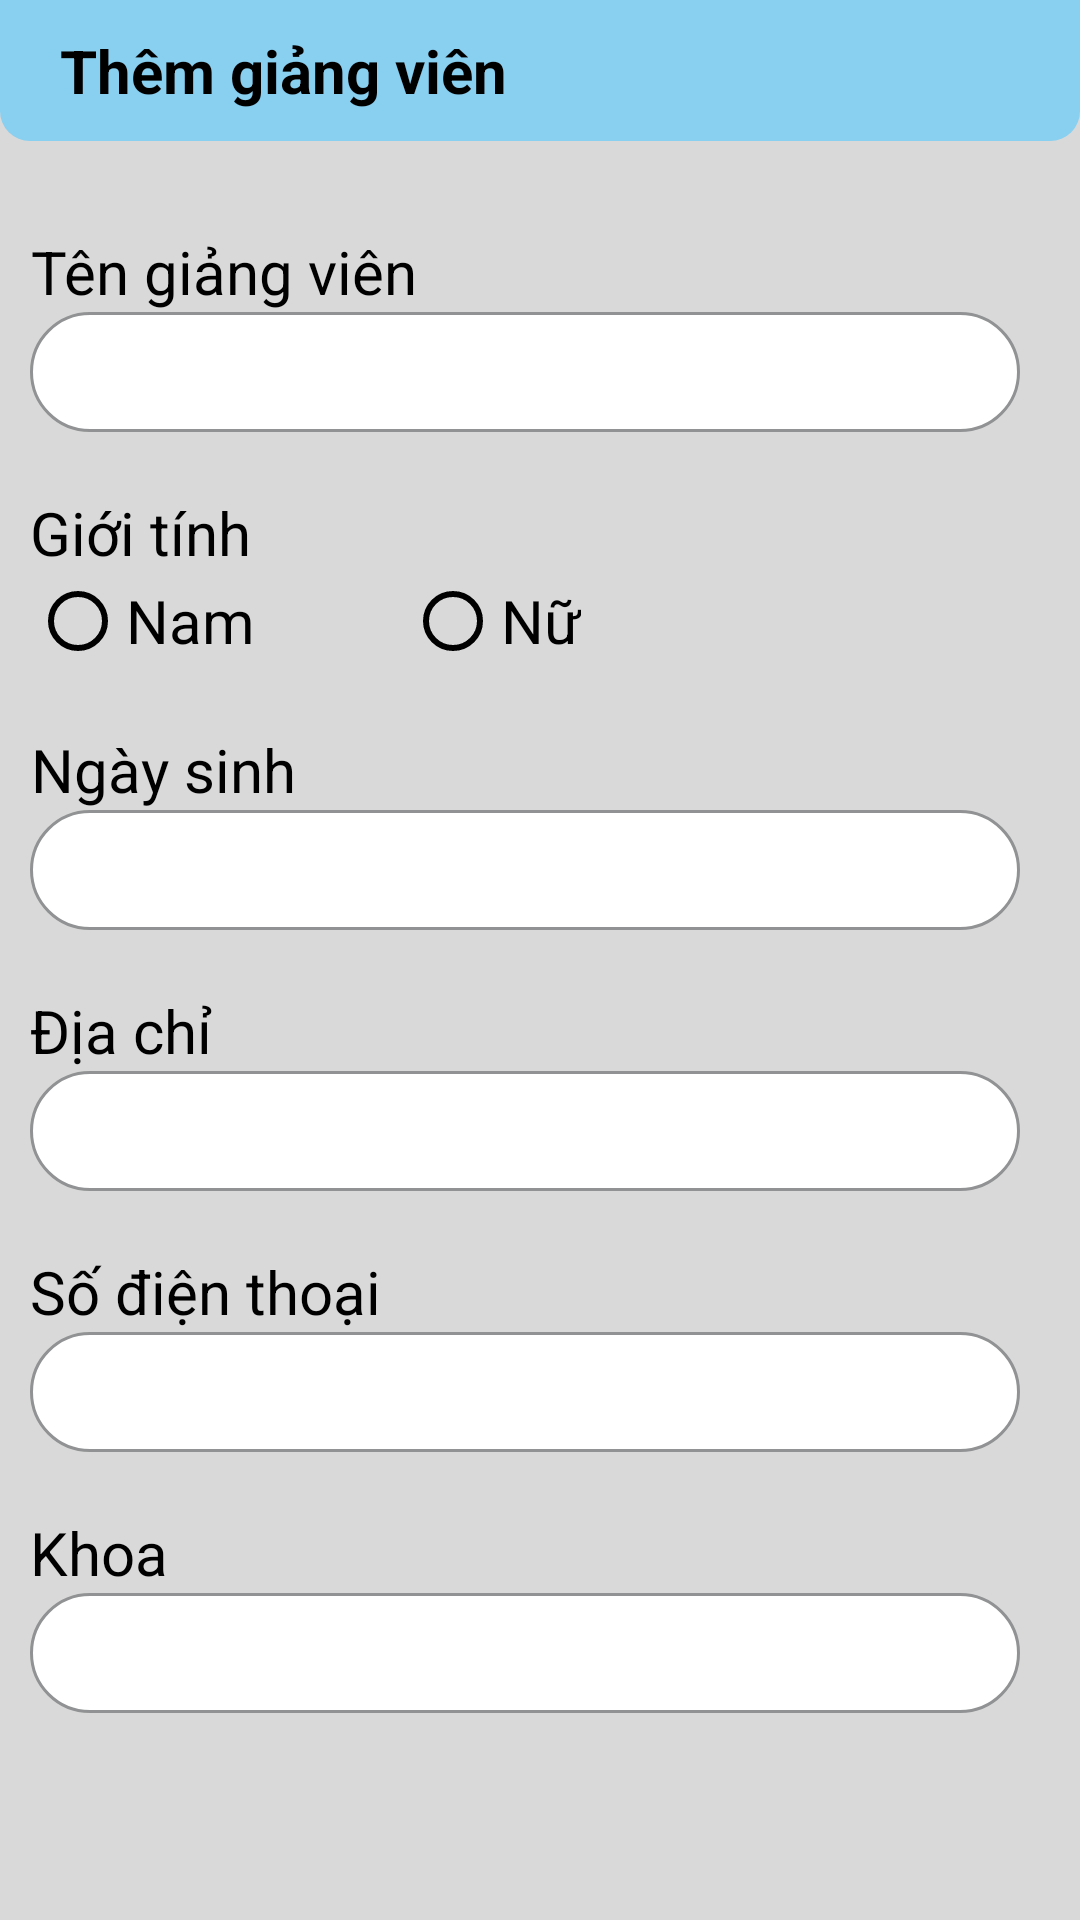

Reconstruct the res/layout file that produces this screen, plus the resources it refers to.
<!-- AndroidManifest.xml: application theme MyTheme -->
<!-- res/layout/activity_lecture_adding.xml -->
<?xml version="1.0" encoding="utf-8"?>
<LinearLayout xmlns:android="http://schemas.android.com/apk/res/android"
    android:layout_width="match_parent"
    android:layout_height="wrap_content"
    android:background="@color/gray"
    android:orientation="vertical">

    <TextView
        android:id="@+id/tvTitleSubjectDialog"
        android:layout_width="match_parent"
        android:layout_height="wrap_content"
        android:background="@drawable/text_background_custom"
        android:paddingLeft="20dp"
        android:paddingTop="10dp"
        android:paddingBottom="10dp"
        android:text="Thêm giảng viên"
        android:textColor="@color/black"
        android:textSize="20sp"
        android:textStyle="bold" />

    <ScrollView
        android:layout_width="match_parent"
        android:layout_height="match_parent">

        <LinearLayout
            android:layout_width="match_parent"
            android:layout_height="wrap_content"
            android:layout_margin="10dp"
            android:orientation="vertical">

            <TextView
                android:layout_width="wrap_content"
                android:layout_height="wrap_content"
                android:layout_marginTop="20dp"
                android:layout_marginRight="20dp"
                android:layout_weight="1"
                android:text="Tên giảng viên"
                android:textAlignment="viewEnd"
                android:textColor="@color/black"
                android:textColorHint="@color/black"
                android:textSize="20sp" />

            <EditText
                android:id="@+id/edtLectureAddingName"
                android:layout_width="match_parent"
                android:layout_height="wrap_content"
                android:layout_marginRight="10dp"
                android:layout_weight="1"
                android:background="@drawable/input_custom"
                android:ems="10"
                android:inputType="text"
                android:paddingLeft="5dp"
                android:paddingTop="5dp"
                android:paddingBottom="5dp"
                android:textColor="@color/black"
                android:textColorHint="@color/black"
                android:textSize="20sp" />

            <TextView
                android:layout_width="wrap_content"
                android:layout_height="wrap_content"
                android:layout_marginTop="20dp"
                android:layout_marginRight="20dp"
                android:layout_weight="1"
                android:text="Giới tính"
                android:textAlignment="viewEnd"
                android:textColor="@color/black"
                android:textColorHint="@color/black"
                android:textSize="20sp" />

            <RadioGroup
                android:id="@+id/rdgLectureAdding"
                android:layout_width="match_parent"
                android:layout_height="match_parent"
                android:layout_weight="1"
                android:orientation="horizontal">

                <RadioButton
                    android:id="@+id/rdLectureAddingMale"
                    android:layout_width="wrap_content"
                    android:layout_height="wrap_content"
                    android:layout_marginRight="50sp"
                    android:buttonTint="@color/black"
                    android:text="Nam"
                    android:textColor="@color/black"
                    android:textSize="20sp" />

                <RadioButton
                    android:id="@+id/rdLectureAddingFermale"
                    android:layout_width="wrap_content"
                    android:layout_height="wrap_content"
                    android:buttonTint="@color/black"
                    android:text="Nữ"
                    android:textColor="@color/black"
                    android:textSize="20sp" />
            </RadioGroup>

            <TextView
                android:layout_width="wrap_content"
                android:layout_height="wrap_content"
                android:layout_marginTop="20dp"
                android:layout_marginRight="20dp"
                android:layout_weight="1"
                android:text="Ngày sinh"
                android:textAlignment="viewEnd"
                android:textColor="@color/black"
                android:textColorHint="@color/black"
                android:textSize="20sp" />

            <EditText
                android:id="@+id/edtLectureAddingBirth"
                android:layout_width="match_parent"
                android:layout_height="wrap_content"
                android:layout_marginRight="10dp"
                android:layout_weight="1"
                android:background="@drawable/input_custom"
                android:ems="10"
                android:inputType="text"
                android:paddingLeft="5dp"
                android:paddingTop="5dp"
                android:paddingBottom="5dp"
                android:textColor="@color/black"
                android:textColorHint="@color/black"
                android:textSize="20sp" />

            <TextView
                android:layout_width="wrap_content"
                android:layout_height="wrap_content"
                android:layout_marginTop="20dp"
                android:layout_marginRight="20dp"
                android:layout_weight="1"
                android:text="Địa chỉ"
                android:textAlignment="viewEnd"
                android:textColor="@color/black"
                android:textColorHint="@color/black"
                android:textSize="20sp" />

            <EditText
                android:id="@+id/edtLectureAddingAddress"
                android:layout_width="match_parent"
                android:layout_height="wrap_content"
                android:layout_marginRight="10dp"
                android:layout_weight="1"
                android:background="@drawable/input_custom"
                android:ems="10"
                android:inputType="text"
                android:paddingLeft="5dp"
                android:paddingTop="5dp"
                android:paddingBottom="5dp"
                android:textColor="@color/black"
                android:textColorHint="@color/black"
                android:textSize="20sp" />

            <TextView
                android:layout_width="wrap_content"
                android:layout_height="wrap_content"
                android:layout_marginTop="20dp"
                android:layout_marginRight="20dp"
                android:layout_weight="1"
                android:text="Số điện thoại"
                android:textAlignment="viewEnd"
                android:textColor="@color/black"
                android:textColorHint="@color/black"
                android:textSize="20sp" />

            <EditText
                android:id="@+id/edtLectureAddingPhone"
                android:layout_width="match_parent"
                android:layout_height="wrap_content"
                android:layout_marginRight="10dp"
                android:layout_weight="1"
                android:background="@drawable/input_custom"
                android:ems="10"
                android:inputType="number"
                android:paddingLeft="5dp"
                android:paddingTop="5dp"
                android:paddingBottom="5dp"
                android:textColor="@color/black"
                android:textColorHint="@color/black"
                android:textSize="20sp" />

            <TextView
                android:layout_width="wrap_content"
                android:layout_height="wrap_content"
                android:layout_marginTop="20dp"
                android:layout_marginRight="20dp"
                android:layout_weight="1"
                android:text="Khoa"
                android:textAlignment="viewEnd"
                android:textColor="@color/black"
                android:textColorHint="@color/black"
                android:textSize="20sp" />

            <EditText
                android:id="@+id/edtLectureAddingDepartment"
                android:layout_width="match_parent"
                android:layout_height="wrap_content"
                android:layout_marginRight="10dp"
                android:layout_weight="1"
                android:background="@drawable/input_custom"
                android:ems="10"
                android:inputType="text"
                android:paddingLeft="5dp"
                android:paddingTop="5dp"
                android:paddingBottom="5dp"
                android:textColor="@color/black"
                android:textColorHint="@color/black"
                android:textSize="20sp" />



        </LinearLayout>
    </ScrollView>

    <LinearLayout
        android:layout_width="wrap_content"
        android:layout_height="wrap_content"
        android:layout_gravity="center"
        android:layout_marginTop="20dp"
        android:layout_marginBottom="20dp"
        android:orientation="horizontal">

        <Button
            android:id="@+id/btnLectureAdd"
            android:layout_width="wrap_content"
            android:layout_height="wrap_content"
            android:layout_gravity="center"
            android:layout_marginLeft="10dp"
            android:layout_marginRight="10dp"
            android:background="@drawable/button_custom"
            android:text="Thêm"
            android:textColor="@color/white" />

        <Button
            android:id="@+id/btnLectureEdit"
            android:layout_width="wrap_content"
            android:layout_height="wrap_content"
            android:layout_marginLeft="10dp"
            android:layout_marginRight="10dp"
            android:layout_weight="1"
            android:background="@drawable/button_custom"
            android:text="Sửa" />
    </LinearLayout>

</LinearLayout>
<!-- resources referenced by this layout -->
<resources>
  <color name="black">#FF000000</color>
  <color name="gray">#D9D9D9</color>
  <color name="white">#FFFFFFFF</color>
  <!-- drawable button_custom (drawable) -->
  <?xml version="1.0" encoding="utf-8"?>
  <selector xmlns:android="http://schemas.android.com/apk/res/android">
      <item>
          <shape android:shape="rectangle">
              <corners android:radius="20dp"/>
              <stroke android:width="2dp"
                  android:color="@color/white"/>
              <solid android:color="@color/textLightBlue" />
          </shape>
      </item>
  </selector>
  <!-- drawable input_custom (drawable) -->
  <?xml version="1.0" encoding="utf-8"?>
  <selector xmlns:android="http://schemas.android.com/apk/res/android">
      <item android:state_enabled="true" android:state_focused="true">
          <shape android:shape="rectangle">
              <solid android:color="@color/white"/>
              <corners android:radius="20dp"/>
              <stroke android:color="@color/textLightBlue" android:width="2dp"/>
              <size android:height="40dp"/>
          </shape>
      </item>
  
      <item android:state_enabled="true">
          <shape android:shape="rectangle">
              <solid android:color="@color/white"/>
              <corners android:radius="20dp"/>
              <stroke android:color="@color/textColor" android:width="1dp"/>
              <size android:height="40dp"/>
          </shape>
      </item>
  </selector>
  <!-- drawable text_background_custom (drawable) -->
  <?xml version="1.0" encoding="utf-8"?>
  <selector xmlns:android="http://schemas.android.com/apk/res/android">
      <item>
          <shape android:shape="rectangle">
              <corners android:bottomLeftRadius="10dp"
                  android:bottomRightRadius="10dp"/>
              <solid android:color="@color/lightBlue" />
          </shape>
      </item>
  </selector>
  <style name="MyTheme" parent="Theme.AppCompat">
          <item name="actionBarStyle">@style/MyActionbar</item>
      </style>
  <color name="textLightBlue">#104F9E</color>
  <color name="textColor">#909293</color>
  <color name="lightBlue">#89CFF0</color>
  <style name="MyActionbar">
          <item name="background">@color/buttonBlue</item>
      </style>
  <color name="buttonBlue">#104F9E</color>
</resources>
